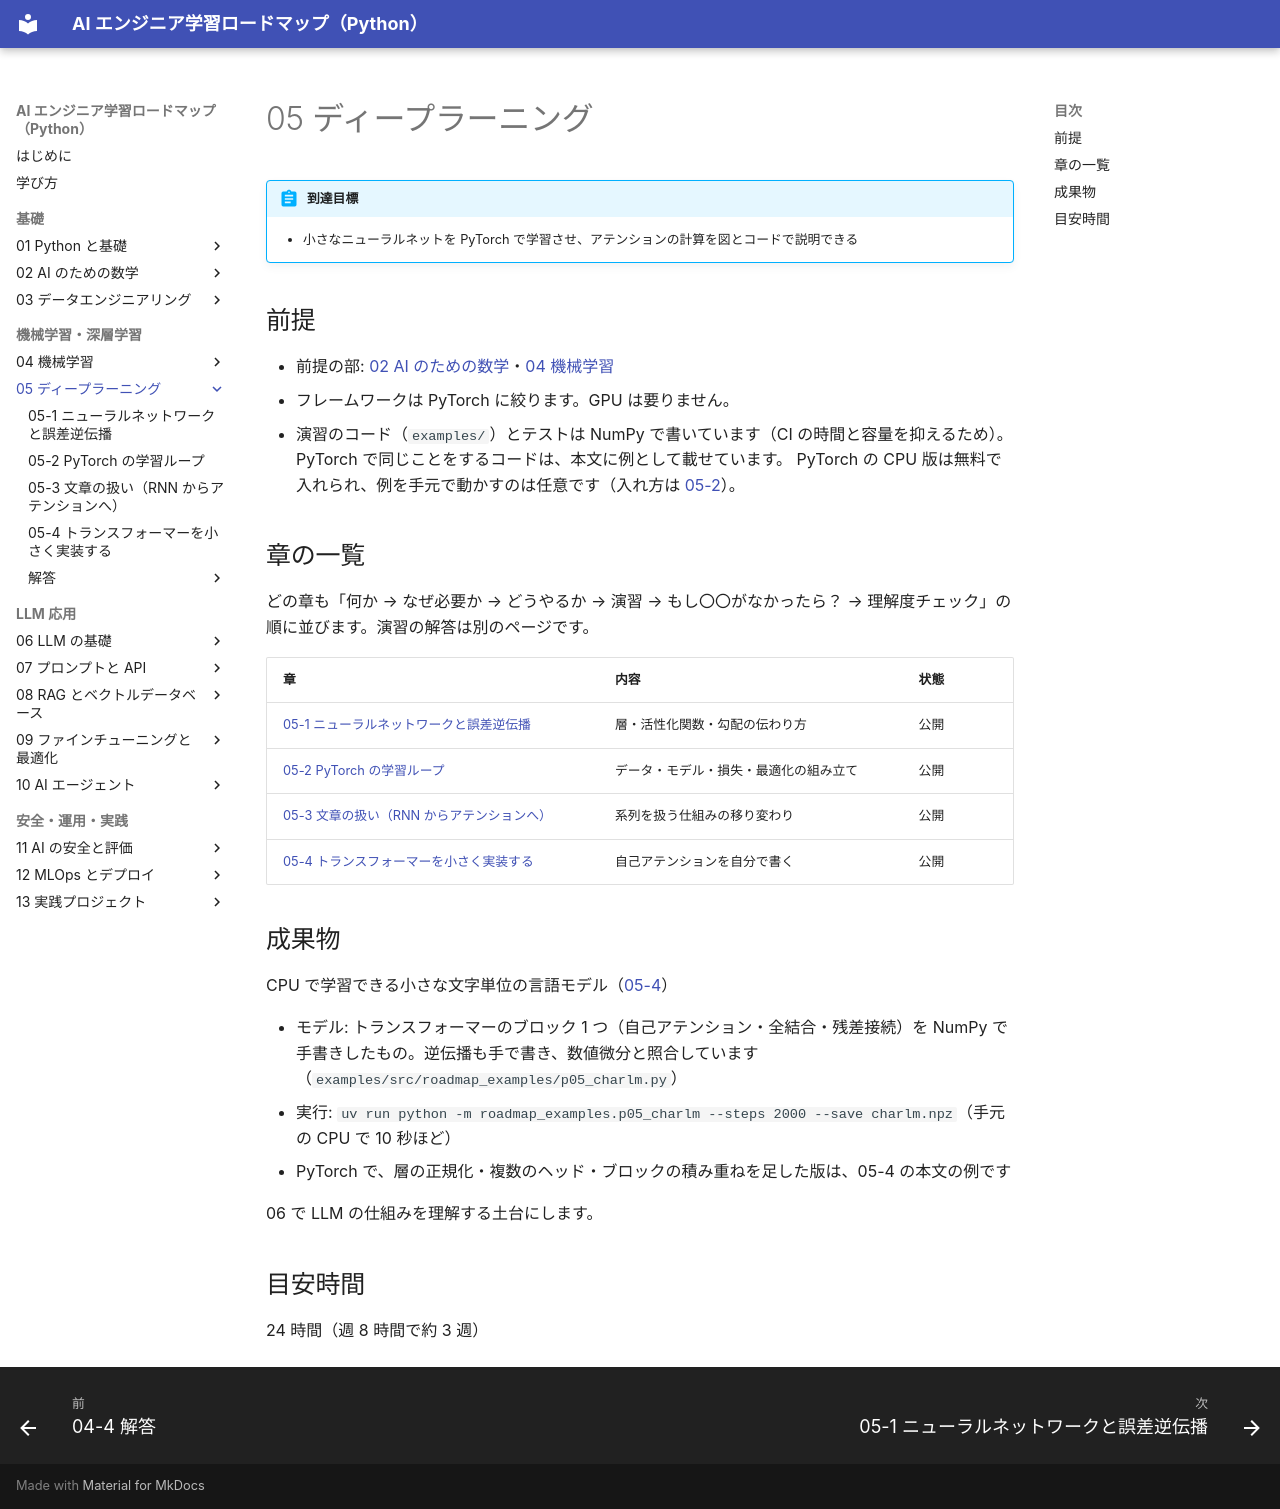

repository: shoyo-maya-bot/ai-engineer-roadmap · page: 05-deep-learning/index.html · generator: mkdocs

# 05 ディープラーニング

!!! abstract "到達目標"
    - 小さなニューラルネットを PyTorch で学習させ、アテンションの計算を図とコードで説明できる

## 前提

- 前提の部: [02 AI のための数学](../02-math/index.md)・[04 機械学習](../04-ml/index.md)
- フレームワークは PyTorch に絞ります。GPU は要りません。
- 演習のコード（`examples/`）とテストは NumPy で書いています（CI の時間と容量を抑えるため）。PyTorch で同じことをするコードは、本文に例として載せています。
  PyTorch の CPU 版は無料で入れられ、例を手元で動かすのは任意です（入れ方は [05-2](05-2-pytorch-loop.md)）。

## 章の一覧

どの章も「何か → なぜ必要か → どうやるか → 演習 → もし〇〇がなかったら？ → 理解度チェック」の順に並びます。演習の解答は別のページです。

| 章 | 内容 | 状態 |
|---|---|---|
| [05-1 ニューラルネットワークと誤差逆伝播](05-1-backprop.md) | 層・活性化関数・勾配の伝わり方 | 公開 |
| [05-2 PyTorch の学習ループ](05-2-pytorch-loop.md) | データ・モデル・損失・最適化の組み立て | 公開 |
| [05-3 文章の扱い（RNN からアテンションへ）](05-3-rnn-attention.md) | 系列を扱う仕組みの移り変わり | 公開 |
| [05-4 トランスフォーマーを小さく実装する](05-4-small-transformer.md) | 自己アテンションを自分で書く | 公開 |

## 成果物

CPU で学習できる小さな文字単位の言語モデル（[05-4](05-4-small-transformer.md)）

- モデル: トランスフォーマーのブロック 1 つ（自己アテンション・全結合・残差接続）を NumPy で手書きしたもの。逆伝播も手で書き、数値微分と照合しています
  （`examples/src/roadmap_examples/p05_charlm.py`）
- 実行: `uv run python -m roadmap_examples.p05_charlm --steps 2000 --save charlm.npz`（手元の CPU で 10 秒ほど）
- PyTorch で、層の正規化・複数のヘッド・ブロックの積み重ねを足した版は、05-4 の本文の例です

06 で LLM の仕組みを理解する土台にします。

## 目安時間

24 時間（週 8 時間で約 3 週）
